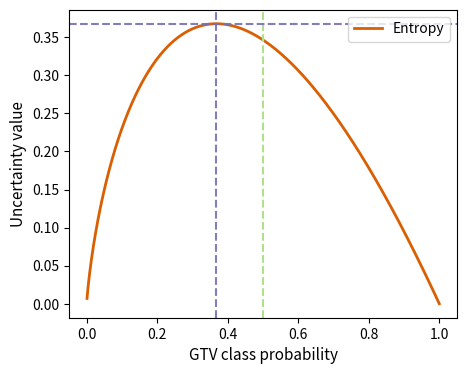

The matplotlib source for this figure:
import numpy as np
import matplotlib.pyplot as plt


x = np.linspace(0, 1, 1000)
y_e = -x * np.log(x) 
#y_b = -x * np.log(x) - (1-x) * np.log(1-x)

y_e_max = 1/np.e
x_e_max = 1/np.e
#y_b_max = np.max(y_b)

plt.figure(figsize=(5, 4))
plt.plot(x, y_e, label='Entropy', color="#d95f02", linewidth=2)
#plt.plot(x, y_b)
plt.axvline(x=0.5, color='#b2df8a', linestyle='--', alpha=1)
plt.axvline(x=x_e_max, color='#7570b3', linestyle='--', alpha=0.9)

plt.axhline(y=y_e_max, color='#7570b3', linestyle='--', alpha=0.9)
#plt.axhline(y=y_b_max, color='red', linestyle='--')

plt.xlabel('GTV class probability', fontsize=11)
plt.ylabel('Uncertainty value', fontsize=11)
plt.legend()

# Save the plot to a PDF file
plt.savefig('entropy_new.pdf', format='pdf', bbox_inches='tight')

plt.show()

